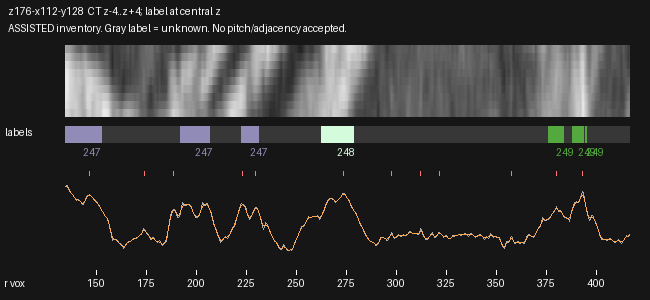

Source data for this figure (header and first rows):
radius_voxels, x_local, y_local, CT_mean3z, CT_central_z, CT_smoothed, label_nearest_central_z
134.5, 2.152, 71.13, 230.1, 231.1, 231.3, 247
135.0, 2.596, 71.36, 232.5, 233.8, 230.7, 247
135.5, 3.04, 71.59, 233.6, 235.4, 228.5, 247
136.0, 3.484, 71.82, 225.7, 226.6, 224.4, 247
136.5, 3.928, 72.05, 216.9, 217.4, 219.4, 247
137.0, 4.372, 72.28, 213.3, 214.3, 214.6, 247
137.5, 4.816, 72.51, 210.8, 212.5, 210.6, 247
138.0, 5.26, 72.74, 207.2, 209.2, 207, 247
138.5, 5.704, 72.97, 203.5, 205.3, 203.4, 247
139.0, 6.148, 73.19, 199.7, 201.6, 199.9, 247
139.5, 6.592, 73.42, 195.3, 197, 197, 247
140.0, 7.036, 73.65, 192.7, 194.2, 195, 247
140.5, 7.48, 73.88, 194.2, 196.3, 193.9, 247
141.0, 7.924, 74.11, 195, 197.6, 192.7, 247
141.5, 8.368, 74.34, 191.8, 195.1, 190.6, 247
142.0, 8.813, 74.57, 188, 192, 187.8, 247
142.5, 9.257, 74.8, 183.9, 187.5, 185.2, 247
143.0, 9.701, 75.03, 180.3, 183, 183.9, 247
143.5, 10.14, 75.26, 180.3, 182.3, 185, 247
144.0, 10.59, 75.49, 187, 188.6, 188.7, 247
144.5, 11.03, 75.72, 194.3, 195.7, 193.9, 247
145.0, 11.48, 75.95, 201.3, 203.5, 199, 247
145.5, 11.92, 76.18, 205.6, 208.4, 202.8, 247
146.0, 12.36, 76.41, 205.9, 209.6, 204.9, 247
146.5, 12.81, 76.64, 206.8, 211.4, 205.5, 247
147.0, 13.25, 76.87, 206.6, 212.1, 204.6, 247
147.5, 13.7, 77.1, 203.9, 210.3, 202.4, 247
148.0, 14.14, 77.33, 199.8, 206.6, 199.3, 247
148.5, 14.58, 77.56, 194.9, 201.5, 195.7, 247
149.0, 15.03, 77.79, 190.9, 197.4, 192.5, 247
149.5, 15.47, 78.02, 190.2, 195.8, 189.6, 247
150.0, 15.92, 78.25, 188, 192.2, 186.5, 247
150.5, 16.36, 78.48, 183.5, 186.9, 182.8, 247
151.0, 16.8, 78.71, 178.3, 181, 178.5, 247
151.5, 17.25, 78.94, 174.2, 176.6, 174, 247
152.0, 17.69, 79.17, 169.8, 171.8, 169.2, 247
152.5, 18.14, 79.4, 164.1, 165.6, 164.2, 247
153.0, 18.58, 79.63, 158.9, 159.9, 159.2, 0
153.5, 19.02, 79.86, 153.9, 154.2, 154.4, 0
154.0, 19.47, 80.09, 149.5, 149, 150, 0
154.5, 19.91, 80.32, 144.8, 143.4, 146, 0
155.0, 20.36, 80.55, 142.7, 141, 141.8, 0
155.5, 20.8, 80.78, 141.3, 139.5, 136.1, 0
156.0, 21.24, 81.01, 132.2, 130.2, 127.9, 0
156.5, 21.69, 81.24, 117.8, 116.2, 117.1, 0
157.0, 22.13, 81.47, 104.6, 102.8, 105.3, 0
157.5, 22.58, 81.7, 91.26, 88.81, 94.55, 0
158.0, 23.02, 81.93, 78.5, 75.3, 86.8, 0
158.5, 23.47, 82.16, 80.09, 76.99, 82.74, 0
159.0, 23.91, 82.39, 81.96, 79.09, 81.22, 0
159.5, 24.35, 82.62, 81.5, 78.96, 80.34, 0
160.0, 24.8, 82.85, 80.48, 78.47, 78.81, 0
160.5, 25.24, 83.08, 77.27, 75.85, 76.39, 0
161.0, 25.69, 83.31, 72.72, 71.56, 73.47, 0
161.5, 26.13, 83.54, 69.67, 68.34, 70.54, 0
162.0, 26.57, 83.77, 68.57, 66.66, 67.63, 0
162.5, 27.02, 84, 66.14, 63.76, 64.55, 0
163.0, 27.46, 84.23, 59.74, 56.22, 61.79, 0
163.5, 27.91, 84.46, 54.84, 50.1, 60.65, 0
164.0, 28.35, 84.69, 59.6, 55.1, 61.93, 0
... 505 more rows
